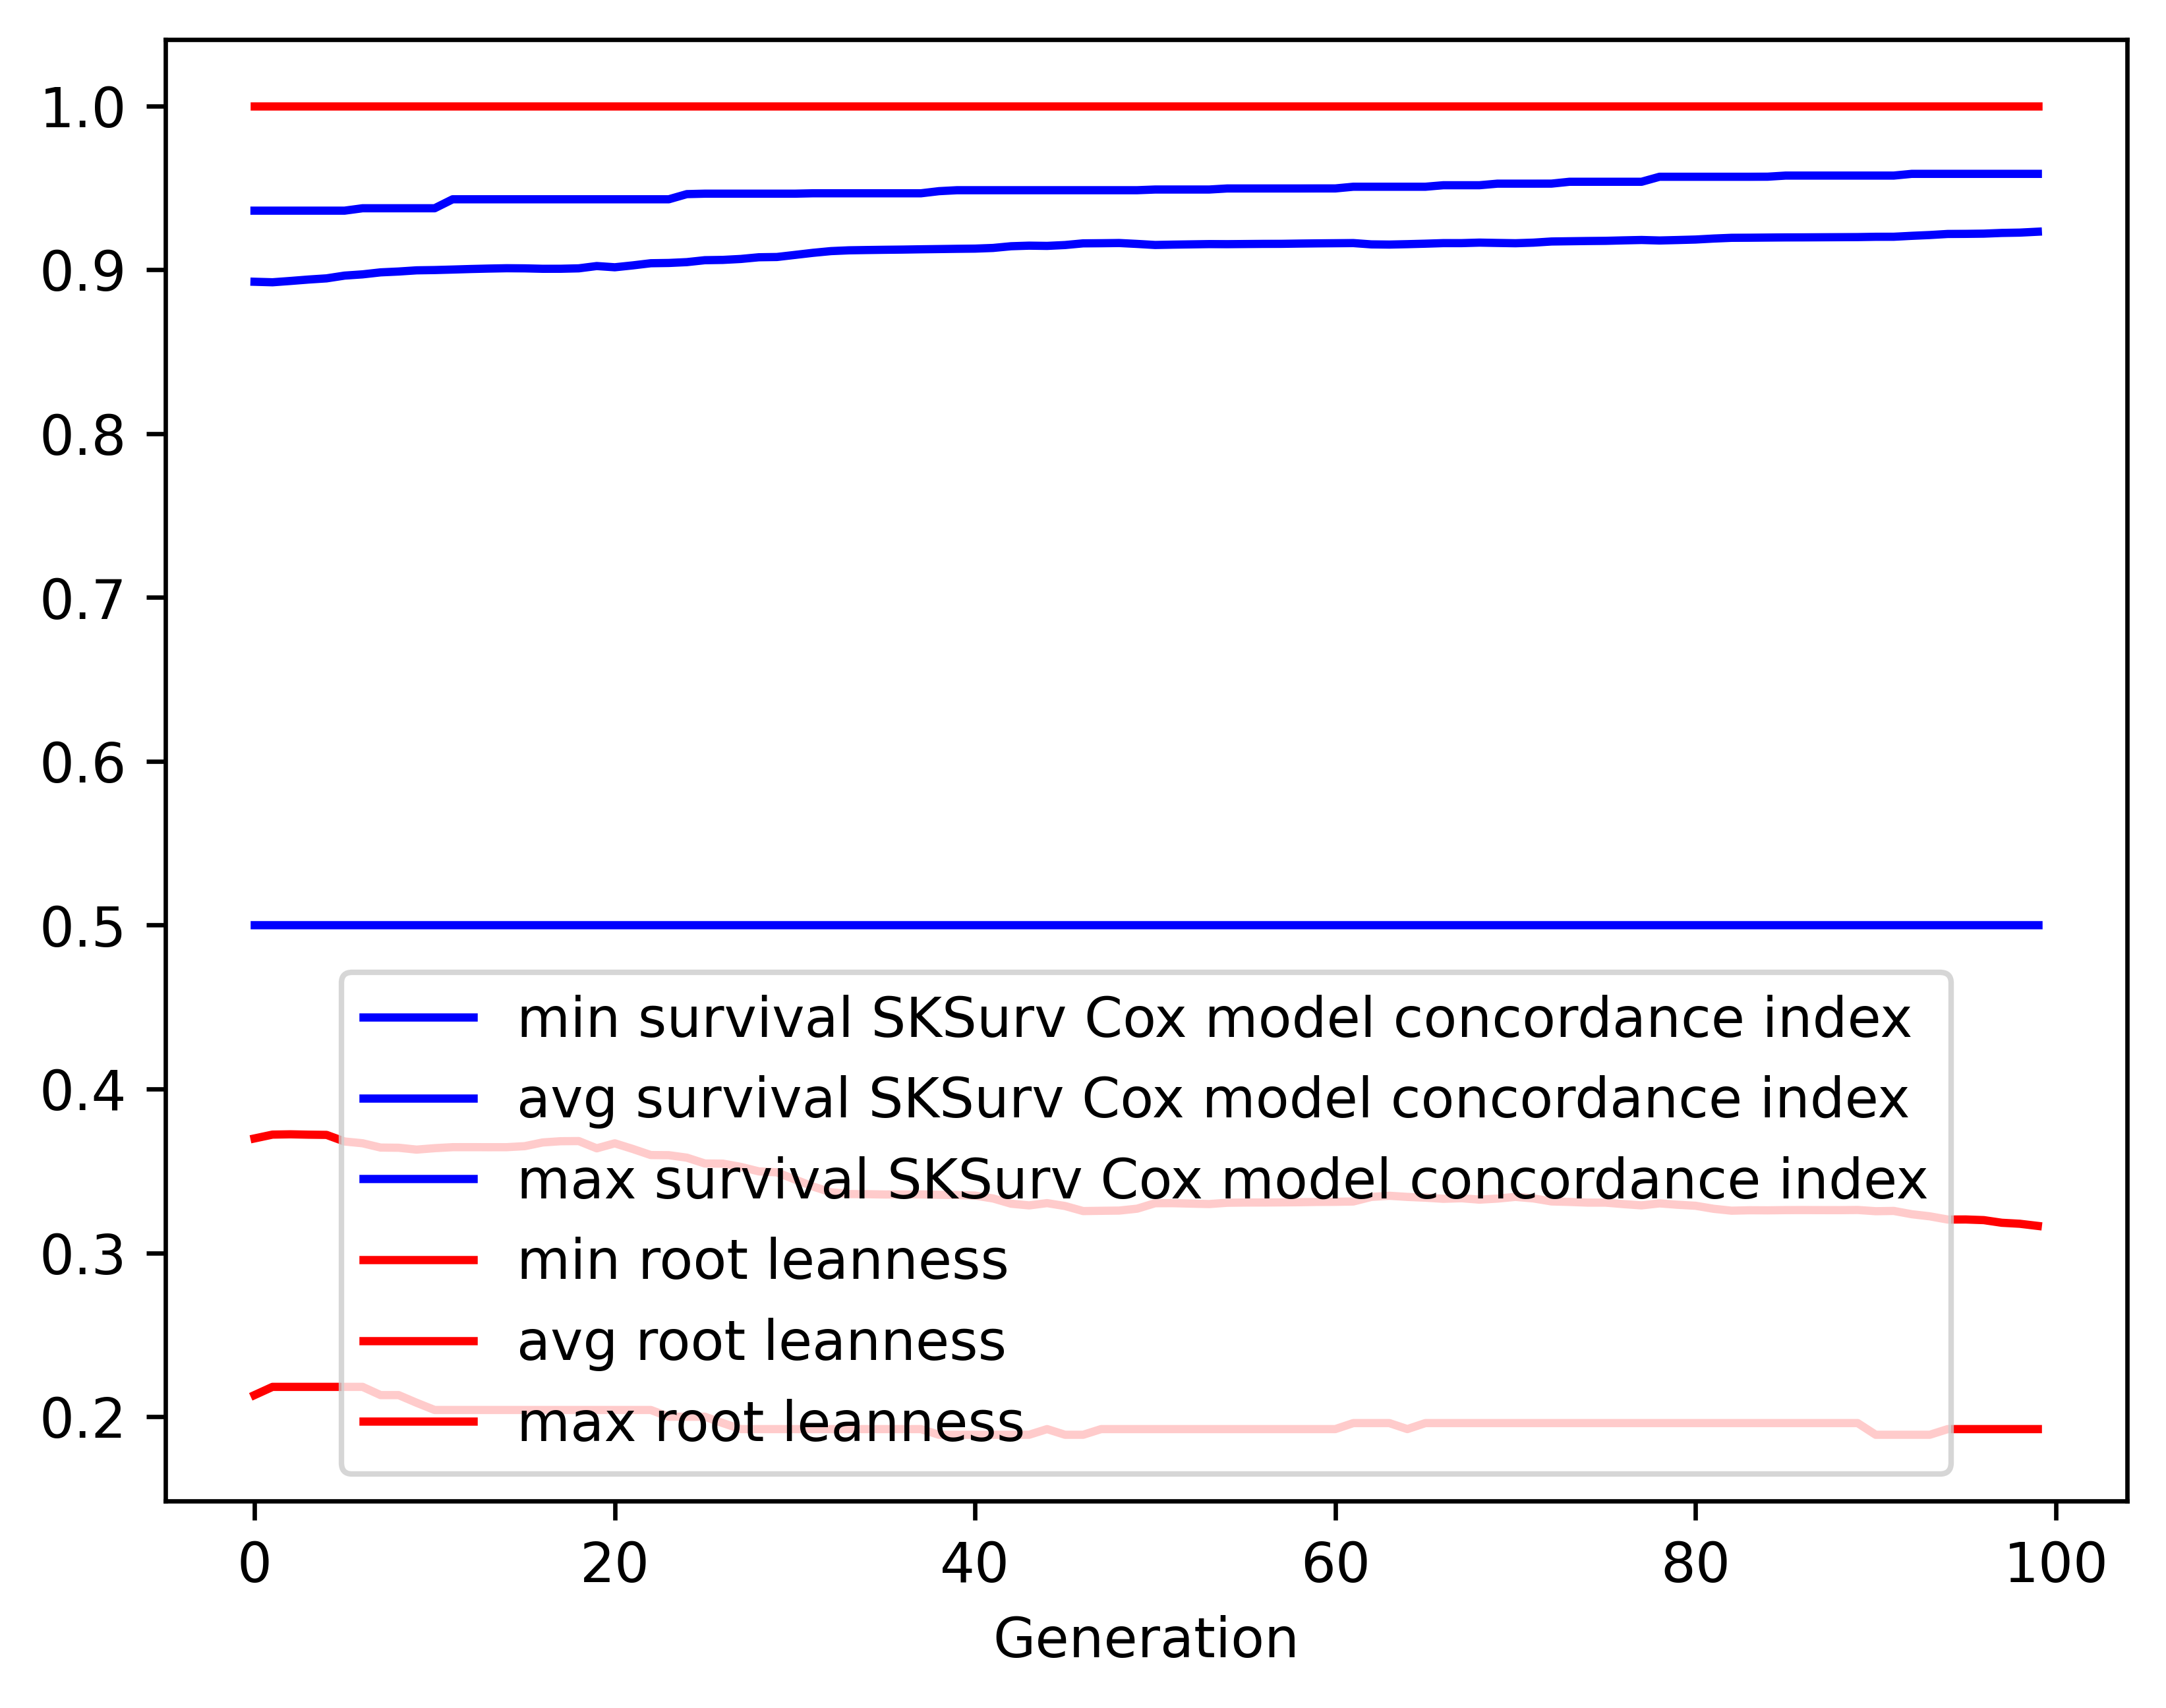

Data behind this chart, as committed beside it:
gen, evals, gen_feats, explored, survival SKSurv Cox model concordance in…, survival SKSurv Cox model concordance in…, survival SKSurv Cox model concordance in…, survival SKSurv Cox model concordance in…, root leanness_min, root leanness_avg, root leanness_max, root leanness_std
0, 0, 217, 217, 0.5, 0.8926, 0.936, 0.04303, 0.2132, 0.3698, 1.0, 0.1305
1, 383, 418, 470, 0.5, 0.8923, 0.936, 0.04549, 0.2182, 0.3722, 1.0, 0.1316
2, 368, 413, 706, 0.5, 0.8931, 0.936, 0.0454, 0.2182, 0.3723, 1.0, 0.1315
3, 383, 408, 933, 0.5, 0.894, 0.936, 0.04532, 0.2182, 0.3721, 1.0, 0.1317
4, 378, 425, 1153, 0.5, 0.8947, 0.936, 0.0456, 0.2182, 0.372, 1.0, 0.1317
5, 375, 428, 1377, 0.5, 0.8964, 0.936, 0.0449, 0.2182, 0.368, 1.0, 0.1317
6, 402, 448, 1609, 0.5, 0.8971, 0.9375, 0.0452, 0.2182, 0.3669, 1.0, 0.1322
7, 382, 436, 1822, 0.5, 0.8984, 0.9375, 0.04477, 0.2132, 0.3643, 1.0, 0.1315
8, 365, 434, 2019, 0.5, 0.8989, 0.9375, 0.04493, 0.2132, 0.3641, 1.0, 0.1315
9, 362, 412, 2203, 0.5, 0.8996, 0.9375, 0.045, 0.2085, 0.363, 1.0, 0.1321
10, 368, 429, 2381, 0.5, 0.8998, 0.9375, 0.04509, 0.2041, 0.3639, 1.0, 0.1317
11, 370, 426, 2551, 0.5, 0.9001, 0.943, 0.0452, 0.2041, 0.3645, 1.0, 0.1313
12, 387, 426, 2722, 0.5, 0.9004, 0.943, 0.04534, 0.2041, 0.3645, 1.0, 0.1312
13, 378, 432, 2890, 0.5, 0.9007, 0.943, 0.04543, 0.2041, 0.3645, 1.0, 0.1313
14, 375, 450, 3072, 0.5, 0.9009, 0.943, 0.0455, 0.2041, 0.3645, 1.0, 0.1313
15, 361, 412, 3214, 0.5, 0.9008, 0.943, 0.04623, 0.2041, 0.3651, 1.0, 0.1323
16, 388, 453, 3389, 0.5, 0.9005, 0.943, 0.04634, 0.2041, 0.3674, 1.0, 0.132
17, 384, 408, 3539, 0.5, 0.9006, 0.943, 0.04639, 0.2041, 0.3681, 1.0, 0.1317
18, 395, 439, 3701, 0.5, 0.9008, 0.943, 0.04631, 0.2041, 0.3682, 1.0, 0.1317
19, 384, 423, 3841, 0.5, 0.9022, 0.943, 0.04598, 0.2041, 0.3638, 1.0, 0.1319
20, 376, 437, 4008, 0.5, 0.9015, 0.943, 0.04663, 0.2041, 0.3668, 1.0, 0.1327
21, 385, 429, 4141, 0.5, 0.9026, 0.943, 0.04621, 0.2041, 0.3634, 1.0, 0.1323
22, 379, 431, 4269, 0.5, 0.9039, 0.943, 0.04582, 0.2041, 0.3597, 1.0, 0.1318
23, 377, 415, 4383, 0.5, 0.9041, 0.943, 0.04586, 0.2, 0.3596, 1.0, 0.1319
24, 376, 435, 4511, 0.5, 0.9046, 0.9461, 0.0458, 0.2, 0.3581, 1.0, 0.133
25, 369, 448, 4643, 0.5, 0.9058, 0.9464, 0.04534, 0.2, 0.3545, 1.0, 0.1325
26, 381, 428, 4757, 0.5, 0.906, 0.9464, 0.04544, 0.1961, 0.3545, 1.0, 0.1326
27, 380, 430, 4882, 0.5, 0.9066, 0.9464, 0.0456, 0.1925, 0.3525, 1.0, 0.1333
28, 382, 404, 4987, 0.5, 0.9076, 0.9464, 0.04508, 0.1925, 0.3497, 1.0, 0.1327
29, 367, 443, 5104, 0.5, 0.9077, 0.9464, 0.04515, 0.1925, 0.3491, 1.0, 0.1332
30, 387, 403, 5200, 0.5, 0.909, 0.9464, 0.04473, 0.1925, 0.3448, 1.0, 0.1328
31, 374, 435, 5306, 0.5, 0.9103, 0.9466, 0.04429, 0.1925, 0.3405, 1.0, 0.1322
32, 402, 453, 5411, 0.5, 0.9113, 0.9466, 0.04394, 0.1925, 0.337, 1.0, 0.1321
33, 369, 452, 5518, 0.5, 0.9118, 0.9466, 0.04396, 0.1925, 0.3359, 1.0, 0.1317
34, 363, 447, 5613, 0.5, 0.912, 0.9466, 0.04405, 0.1925, 0.3358, 1.0, 0.1317
35, 370, 447, 5700, 0.5, 0.9121, 0.9466, 0.04413, 0.1925, 0.3356, 1.0, 0.1319
36, 377, 425, 5779, 0.5, 0.9123, 0.9466, 0.0442, 0.1925, 0.3357, 1.0, 0.1319
37, 395, 469, 5858, 0.5, 0.9124, 0.9466, 0.04429, 0.1925, 0.3357, 1.0, 0.1318
38, 360, 412, 5921, 0.5, 0.9126, 0.9479, 0.04437, 0.189, 0.3354, 1.0, 0.132
39, 385, 424, 5998, 0.5, 0.9127, 0.9485, 0.04443, 0.189, 0.3353, 1.0, 0.1321
40, 375, 434, 6074, 0.5, 0.9129, 0.9485, 0.0445, 0.189, 0.335, 1.0, 0.1324
41, 374, 437, 6154, 0.5, 0.9133, 0.9485, 0.04457, 0.189, 0.3332, 1.0, 0.1331
42, 398, 445, 6221, 0.5, 0.9143, 0.9485, 0.04404, 0.189, 0.33, 1.0, 0.132
43, 368, 438, 6286, 0.5, 0.9147, 0.9485, 0.04415, 0.189, 0.329, 1.0, 0.1323
44, 392, 474, 6361, 0.5, 0.9145, 0.9485, 0.04417, 0.1925, 0.3304, 1.0, 0.1318
45, 388, 472, 6438, 0.5, 0.915, 0.9485, 0.04435, 0.189, 0.3286, 1.0, 0.1326
46, 377, 437, 6492, 0.5, 0.9161, 0.9485, 0.04372, 0.189, 0.3255, 1.0, 0.1311
47, 362, 450, 6558, 0.5, 0.9161, 0.9485, 0.04376, 0.1925, 0.3257, 1.0, 0.131
48, 362, 431, 6622, 0.5, 0.9163, 0.9485, 0.0438, 0.1925, 0.3258, 1.0, 0.1309
49, 376, 458, 6685, 0.5, 0.9157, 0.9485, 0.04543, 0.1925, 0.327, 1.0, 0.1319
50, 370, 425, 6742, 0.5, 0.9151, 0.9489, 0.04512, 0.1925, 0.3303, 1.0, 0.1318
51, 388, 425, 6803, 0.5, 0.9153, 0.9489, 0.04464, 0.1925, 0.3303, 1.0, 0.1318
52, 372, 430, 6855, 0.5, 0.9155, 0.9489, 0.04471, 0.1925, 0.33, 1.0, 0.1319
53, 380, 437, 6927, 0.5, 0.9156, 0.9489, 0.04473, 0.1925, 0.3298, 1.0, 0.1318
54, 383, 454, 6990, 0.5, 0.9156, 0.9496, 0.04475, 0.1925, 0.3306, 1.0, 0.1315
55, 376, 441, 7041, 0.5, 0.9157, 0.9496, 0.04479, 0.1925, 0.3307, 1.0, 0.1315
56, 393, 469, 7110, 0.5, 0.9157, 0.9496, 0.04481, 0.1925, 0.3307, 1.0, 0.1314
57, 382, 430, 7153, 0.5, 0.9158, 0.9496, 0.04482, 0.1925, 0.3308, 1.0, 0.1314
58, 373, 413, 7200, 0.5, 0.9159, 0.9496, 0.04453, 0.1925, 0.3309, 1.0, 0.1313
59, 390, 440, 7252, 0.5, 0.9161, 0.9496, 0.04459, 0.1925, 0.3311, 1.0, 0.1311
... 40 more rows
